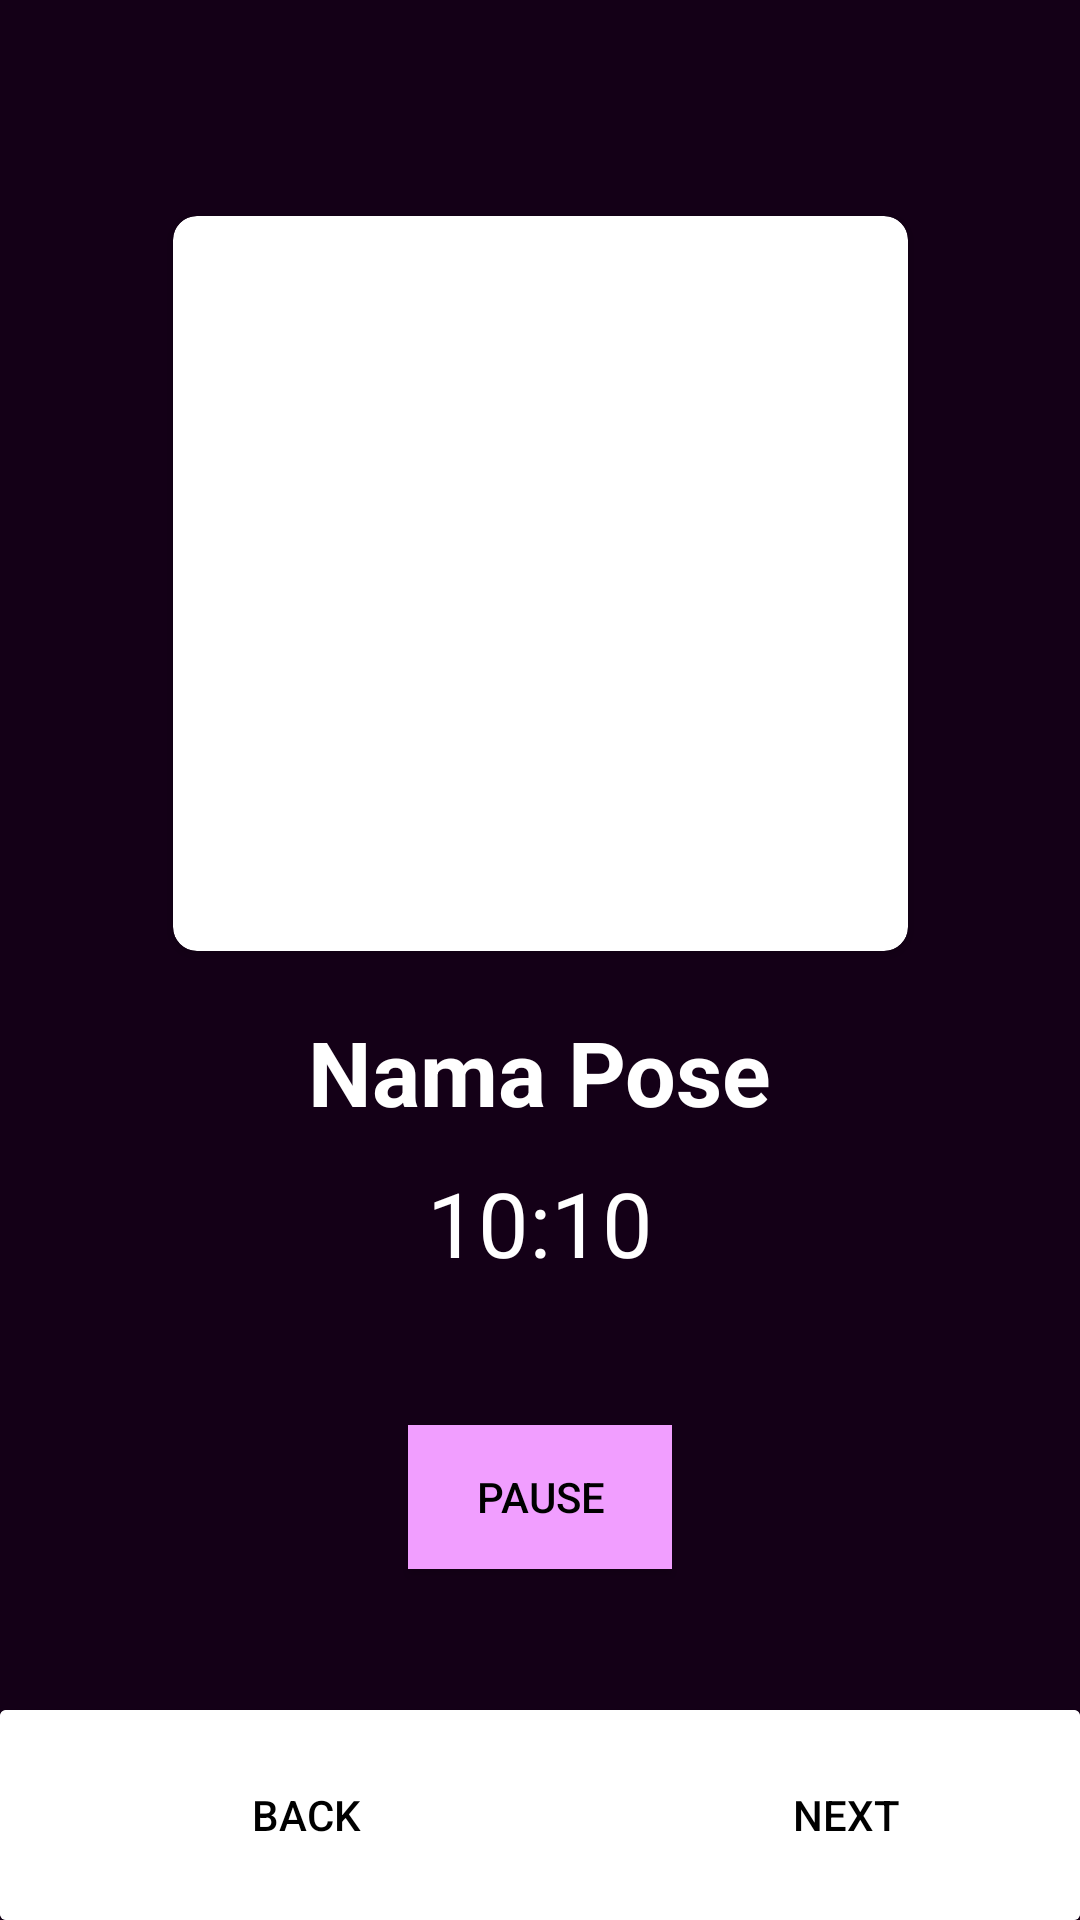

Android layout source for this screen:
<!-- AndroidManifest.xml: application theme Theme.VPFinalProject -->
<!-- res/layout/activity_exercise.xml -->
<?xml version="1.0" encoding="utf-8"?>
<androidx.constraintlayout.widget.ConstraintLayout xmlns:android="http://schemas.android.com/apk/res/android"
    xmlns:app="http://schemas.android.com/apk/res-auto"
    xmlns:tools="http://schemas.android.com/tools"
    android:layout_width="match_parent"
    android:layout_height="match_parent"
    android:background="#140017"
    android:backgroundTint="#140017"
    tools:context=".view.yoga.ExerciseActivity">

    <androidx.cardview.widget.CardView
        android:id="@+id/cardView"
        android:layout_width="245dp"
        android:layout_height="245dp"
        android:layout_marginTop="72dp"
        app:cardCornerRadius="8dp"
        app:layout_constraintEnd_toEndOf="parent"
        app:layout_constraintStart_toStartOf="parent"
        app:layout_constraintTop_toTopOf="parent">

        <ImageView
            android:id="@+id/poseIV"
            android:layout_width="match_parent"
            android:layout_height="match_parent"
            app:srcCompat="@drawable/ic_launcher_background" />
    </androidx.cardview.widget.CardView>

    <TextView
        android:id="@+id/poseTV"
        android:layout_width="wrap_content"
        android:layout_height="wrap_content"
        android:layout_marginTop="20dp"
        android:text="Nama Pose"
        android:textColor="#FFFFFF"
        android:textSize="30sp"
        android:textStyle="bold"
        app:layout_constraintEnd_toEndOf="parent"
        app:layout_constraintStart_toStartOf="parent"
        app:layout_constraintTop_toBottomOf="@+id/cardView" />

    <TextView
        android:id="@+id/durationTV"
        android:layout_width="wrap_content"
        android:layout_height="wrap_content"
        android:layout_marginTop="10dp"
        android:text="10:10"
        android:textColor="#FFFFFF"
        android:textSize="30sp"
        app:layout_constraintEnd_toEndOf="parent"
        app:layout_constraintStart_toStartOf="parent"
        app:layout_constraintTop_toBottomOf="@+id/poseTV" />

    <Button
        android:id="@+id/pauseBTN"
        android:layout_width="wrap_content"
        android:layout_height="wrap_content"
        android:background="#F19EFF"
        android:backgroundTint="#F19EFF"
        android:text="PAUSE"
        android:textColor="#000000"
        app:layout_constraintBottom_toTopOf="@+id/cardView4"
        app:layout_constraintEnd_toEndOf="parent"
        app:layout_constraintStart_toStartOf="parent"
        app:layout_constraintTop_toBottomOf="@+id/durationTV" />

    <androidx.cardview.widget.CardView
        android:id="@+id/cardView4"
        android:layout_width="match_parent"
        android:layout_height="70dp"
        app:layout_constraintBottom_toBottomOf="parent"
        app:layout_constraintEnd_toEndOf="parent"
        app:layout_constraintStart_toStartOf="parent">

        <androidx.constraintlayout.widget.ConstraintLayout
            android:layout_width="match_parent"
            android:layout_height="match_parent">

            <Button
                android:id="@+id/prevBTN"
                android:layout_width="0dp"
                android:layout_height="match_parent"
                android:background="#FFFFFF"
                android:backgroundTint="#FFFFFF"
                android:text="Back"
                android:textColor="#000000"
                app:layout_constraintBottom_toBottomOf="parent"
                app:layout_constraintEnd_toStartOf="@+id/guideline2"
                app:layout_constraintStart_toStartOf="parent"
                app:layout_constraintTop_toTopOf="parent" />

            <Button
                android:id="@+id/nextBTN"
                android:layout_width="0dp"
                android:layout_height="match_parent"
                android:background="#FFFFFF"
                android:backgroundTint="#FFFFFF"
                android:text="Next"
                android:textColor="#000000"
                app:layout_constraintBottom_toBottomOf="parent"
                app:layout_constraintEnd_toEndOf="parent"
                app:layout_constraintStart_toStartOf="@+id/guideline2"
                app:layout_constraintTop_toTopOf="parent" />

            <androidx.constraintlayout.widget.Barrier
                android:layout_width="wrap_content"
                android:layout_height="wrap_content"
                app:barrierDirection="left"
                app:layout_constraintBottom_toBottomOf="parent"
                app:layout_constraintEnd_toEndOf="parent"
                app:layout_constraintStart_toStartOf="parent"
                app:layout_constraintTop_toTopOf="parent" />

            <androidx.constraintlayout.widget.Guideline
                android:id="@+id/guideline2"
                android:layout_width="0dp"
                android:layout_height="0dp"
                android:background="#000000"
                android:backgroundTint="#000000"
                android:orientation="vertical"
                app:layout_constraintBottom_toBottomOf="parent"
                app:layout_constraintEnd_toEndOf="parent"
                app:layout_constraintGuide_begin="204dp"
                app:layout_constraintStart_toStartOf="parent"
                app:layout_constraintTop_toTopOf="parent" />
        </androidx.constraintlayout.widget.ConstraintLayout>
    </androidx.cardview.widget.CardView>
</androidx.constraintlayout.widget.ConstraintLayout>
<!-- resources referenced by this layout -->
<resources>
  <style name="Theme.VPFinalProject" parent="Theme.MaterialComponents.DayNight.DarkActionBar">
          
          <item name="colorPrimary">@color/purple_500</item>
          <item name="colorPrimaryVariant">@color/purple_700</item>
          <item name="colorOnPrimary">@color/white</item>
          
          <item name="colorSecondary">@color/teal_200</item>
          <item name="colorSecondaryVariant">@color/teal_700</item>
          <item name="colorOnSecondary">@color/black</item>
          
          <item name="android:statusBarColor">?attr/colorPrimaryVariant</item>
          
      </style>
  <color name="purple_500">#a855f7</color>
  <color name="purple_700">#7e22ce</color>
  <color name="white">#ffffff</color>
  <color name="teal_200">#99f6e4</color>
  <color name="teal_700">#0f766e</color>
  <color name="black">#000000</color>
</resources>
